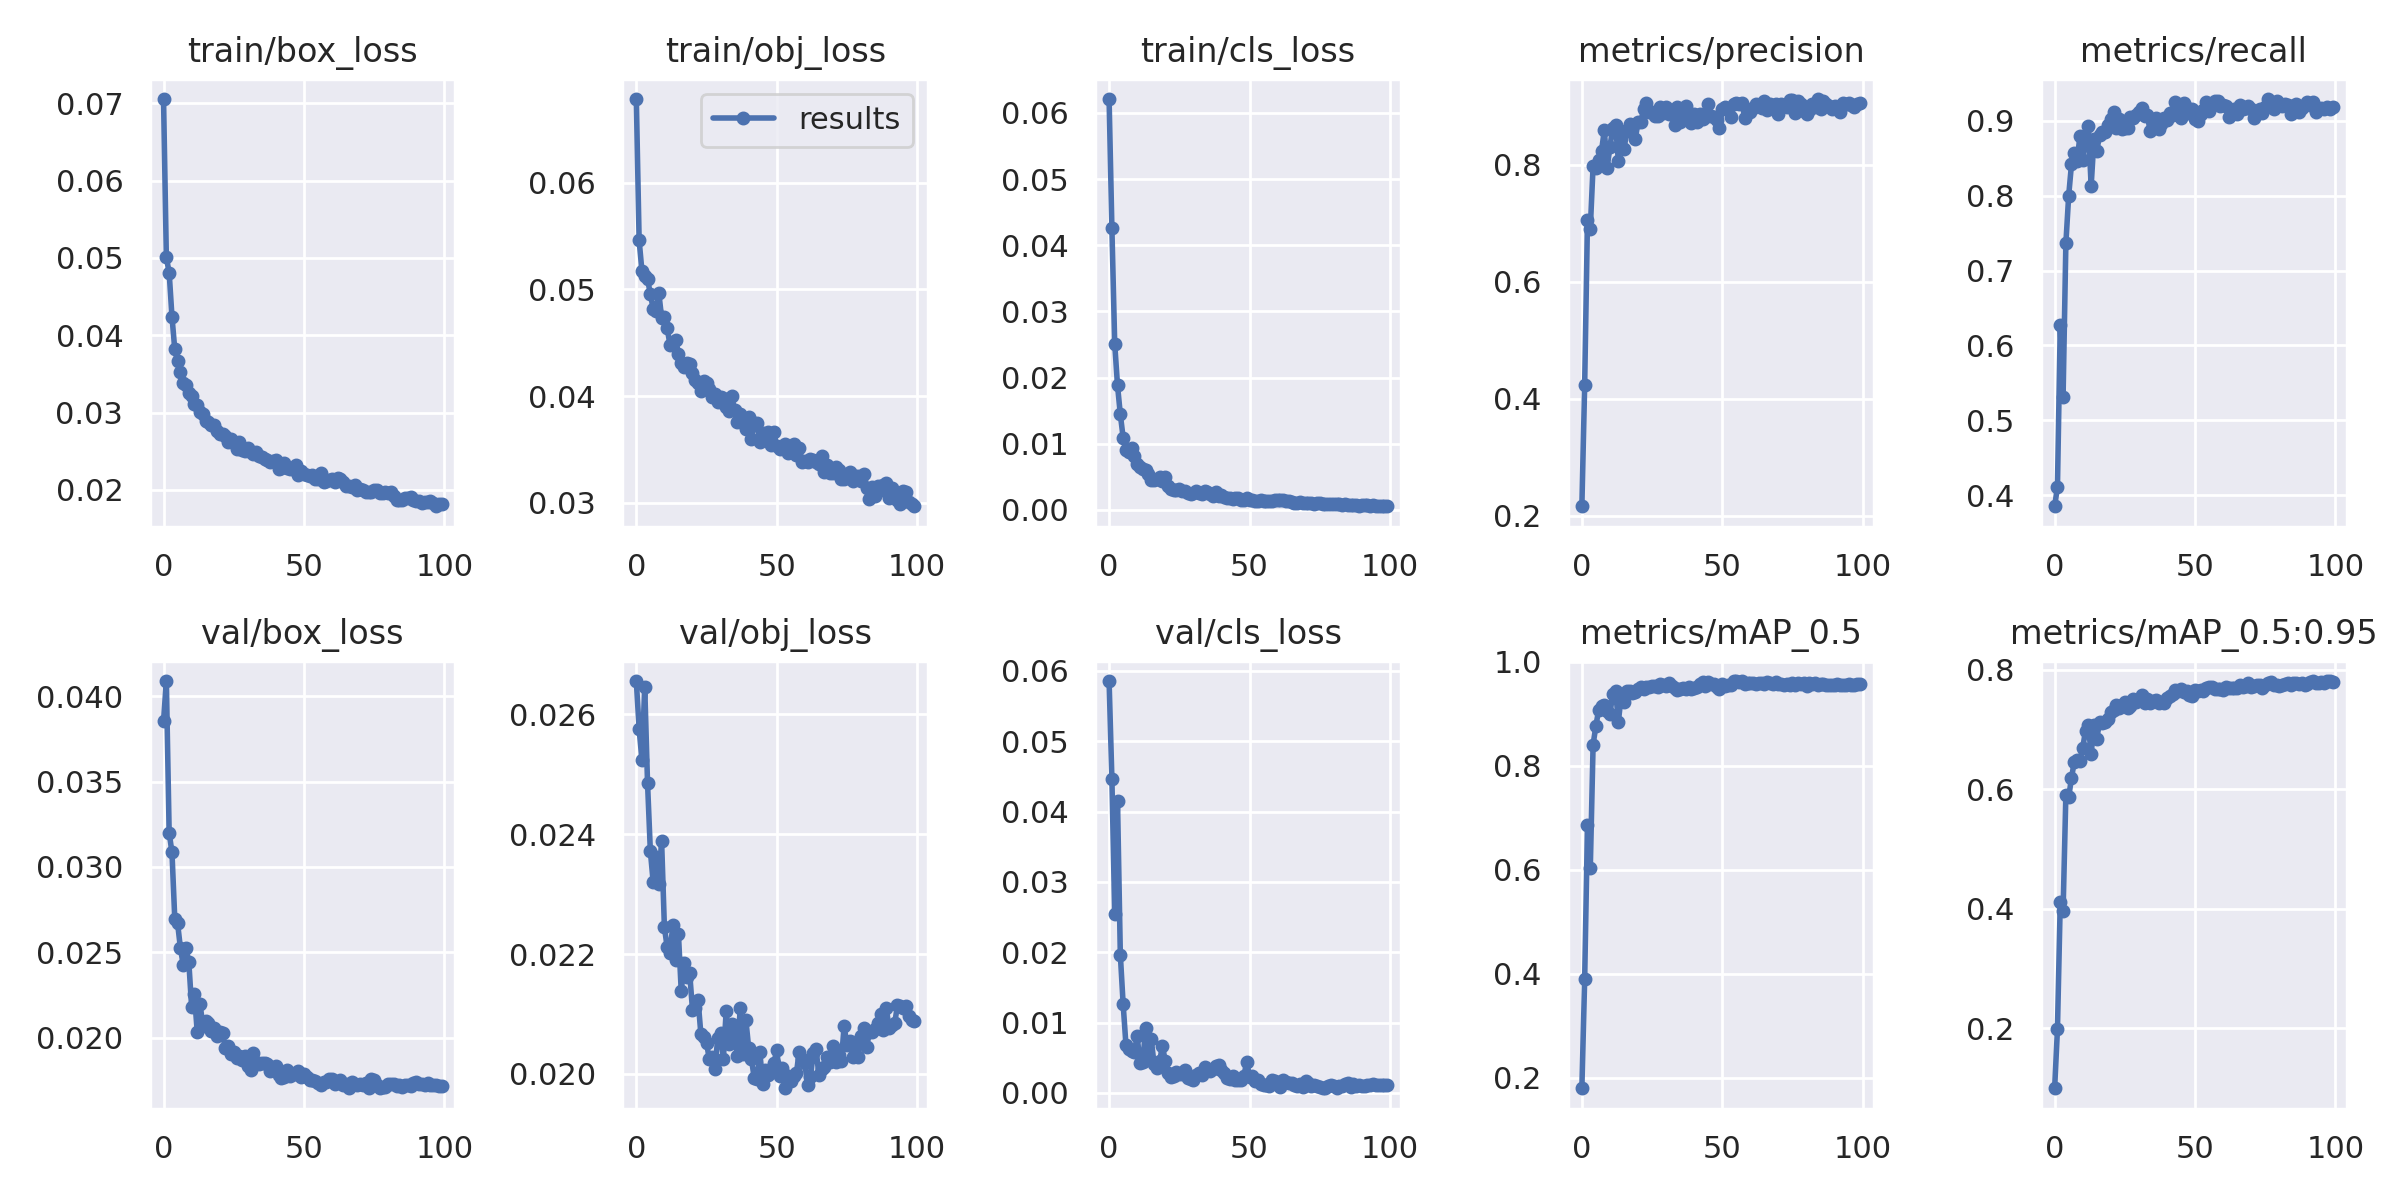

The table this chart was drawn from, first rows:
epoch, train/box_loss, train/obj_loss, train/cls_loss, metrics/precision, metrics/recall, metrics/mAP_0.5, metrics/mAP_0.5:0.95, val/box_loss, val/obj_loss, val/cls_loss, x/lr0, x/lr1, x/lr2
0, 0.07057, 0.06785, 0.06211, 0.2163, 0.3851, 0.1801, 0.09923, 0.03853, 0.02656, 0.05856, 0.07013, 0.003319, 0.003319
1, 0.05007, 0.05462, 0.04253, 0.4244, 0.4109, 0.3903, 0.1981, 0.04088, 0.02576, 0.04463, 0.04006, 0.006587, 0.006587
2, 0.04812, 0.05173, 0.02511, 0.705, 0.6272, 0.6858, 0.4109, 0.032, 0.02524, 0.02549, 0.009927, 0.009788, 0.009788
3, 0.04242, 0.05127, 0.0188, 0.6907, 0.5309, 0.6027, 0.3952, 0.03086, 0.02645, 0.0415, 0.009703, 0.009703, 0.009703
4, 0.03817, 0.05096, 0.01443, 0.7982, 0.7365, 0.8409, 0.5908, 0.02697, 0.02485, 0.01967, 0.009703, 0.009703, 0.009703
5, 0.03662, 0.04958, 0.01092, 0.7946, 0.8002, 0.877, 0.5864, 0.02671, 0.02372, 0.01264, 0.009604, 0.009604, 0.009604
6, 0.03523, 0.0482, 0.009052, 0.8087, 0.8421, 0.908, 0.6185, 0.02526, 0.0232, 0.006853, 0.009505, 0.009505, 0.009505
7, 0.03386, 0.04797, 0.008707, 0.8241, 0.857, 0.9157, 0.6459, 0.02428, 0.02362, 0.006193, 0.009406, 0.009406, 0.009406
8, 0.03355, 0.0497, 0.009315, 0.859, 0.8464, 0.9168, 0.6491, 0.02523, 0.02317, 0.005896, 0.009307, 0.009307, 0.009307
9, 0.03258, 0.04737, 0.008119, 0.7943, 0.8799, 0.9054, 0.6474, 0.02444, 0.02389, 0.005881, 0.009208, 0.009208, 0.009208
10, 0.03208, 0.04743, 0.006978, 0.831, 0.8476, 0.9003, 0.6691, 0.02181, 0.02245, 0.008042, 0.009109, 0.009109, 0.009109
11, 0.03111, 0.04635, 0.006522, 0.8631, 0.8728, 0.9387, 0.698, 0.02254, 0.02211, 0.004309, 0.00901, 0.00901, 0.00901
12, 0.03093, 0.04482, 0.006183, 0.8683, 0.8932, 0.9446, 0.7068, 0.02033, 0.02202, 0.004378, 0.008911, 0.008911, 0.008911
13, 0.03013, 0.04512, 0.006017, 0.8066, 0.8131, 0.885, 0.6588, 0.02198, 0.02248, 0.009241, 0.008812, 0.008812, 0.008812
14, 0.02977, 0.0453, 0.005382, 0.8584, 0.8755, 0.9336, 0.7064, 0.02071, 0.0219, 0.005065, 0.008713, 0.008713, 0.008713
15, 0.02885, 0.044, 0.004434, 0.8266, 0.8599, 0.9226, 0.6842, 0.02099, 0.02234, 0.007683, 0.008614, 0.008614, 0.008614
16, 0.02876, 0.0431, 0.004522, 0.8574, 0.8811, 0.943, 0.7121, 0.0209, 0.02138, 0.004142, 0.008515, 0.008515, 0.008515
17, 0.02833, 0.04273, 0.004624, 0.8697, 0.8851, 0.9433, 0.7114, 0.02038, 0.02185, 0.0035, 0.008416, 0.008416, 0.008416
18, 0.02833, 0.04309, 0.005031, 0.8665, 0.8856, 0.9402, 0.7121, 0.02059, 0.02162, 0.004522, 0.008317, 0.008317, 0.008317
19, 0.02765, 0.04303, 0.004346, 0.8439, 0.8948, 0.9412, 0.7176, 0.02009, 0.02168, 0.006699, 0.008218, 0.008218, 0.008218
20, 0.02729, 0.04216, 0.004944, 0.8725, 0.9031, 0.9486, 0.7295, 0.02034, 0.02107, 0.004494, 0.008119, 0.008119, 0.008119
21, 0.02726, 0.04153, 0.003623, 0.8734, 0.9123, 0.9519, 0.7321, 0.02027, 0.0211, 0.002878, 0.00802, 0.00802, 0.00802
22, 0.02703, 0.04123, 0.003167, 0.8952, 0.8901, 0.948, 0.7401, 0.01941, 0.02123, 0.002203, 0.007921, 0.007921, 0.007921
23, 0.02615, 0.04045, 0.003066, 0.9051, 0.9027, 0.9516, 0.7359, 0.01951, 0.02066, 0.002345, 0.007822, 0.007822, 0.007822
24, 0.02664, 0.04141, 0.002945, 0.8907, 0.8891, 0.9521, 0.7403, 0.01906, 0.02062, 0.002983, 0.007723, 0.007723, 0.007723
25, 0.02603, 0.04125, 0.003108, 0.8909, 0.8913, 0.9541, 0.7454, 0.01919, 0.02052, 0.002748, 0.007624, 0.007624, 0.007624
26, 0.02531, 0.0407, 0.002835, 0.8828, 0.891, 0.9527, 0.7365, 0.01884, 0.02024, 0.002678, 0.007525, 0.007525, 0.007525
27, 0.02623, 0.03995, 0.002828, 0.8839, 0.9058, 0.9512, 0.7396, 0.01894, 0.02028, 0.003283, 0.007426, 0.007426, 0.007426
28, 0.02513, 0.04023, 0.002541, 0.8987, 0.9044, 0.957, 0.7501, 0.01872, 0.02009, 0.002127, 0.007327, 0.007327, 0.007327
29, 0.02507, 0.03947, 0.002406, 0.8884, 0.908, 0.9556, 0.7459, 0.01892, 0.0206, 0.001964, 0.007228, 0.007228, 0.007228
30, 0.0254, 0.03991, 0.002592, 0.8983, 0.9122, 0.9541, 0.7514, 0.01835, 0.02068, 0.001908, 0.007129, 0.007129, 0.007129
31, 0.02495, 0.03986, 0.002775, 0.8869, 0.917, 0.9595, 0.7581, 0.0181, 0.02025, 0.002492, 0.00703, 0.00703, 0.00703
32, 0.02469, 0.03899, 0.002528, 0.8863, 0.9063, 0.9531, 0.7441, 0.01912, 0.02105, 0.002808, 0.006931, 0.006931, 0.006931
33, 0.02491, 0.0386, 0.002442, 0.8686, 0.908, 0.9502, 0.75, 0.01856, 0.0205, 0.002514, 0.006832, 0.006832, 0.006832
34, 0.02438, 0.03999, 0.00278, 0.8985, 0.8864, 0.9454, 0.7441, 0.01847, 0.02083, 0.003628, 0.006733, 0.006733, 0.006733
35, 0.02425, 0.03872, 0.002741, 0.8728, 0.9019, 0.9473, 0.7477, 0.01854, 0.02065, 0.003363, 0.006634, 0.006634, 0.006634
36, 0.02398, 0.03762, 0.002419, 0.8861, 0.9041, 0.9499, 0.7489, 0.01852, 0.0203, 0.003169, 0.006535, 0.006535, 0.006535
37, 0.02382, 0.03835, 0.002109, 0.9012, 0.8891, 0.9474, 0.7439, 0.01844, 0.0211, 0.00334, 0.006436, 0.006436, 0.006436
38, 0.02362, 0.03747, 0.002628, 0.8855, 0.8961, 0.952, 0.7451, 0.01804, 0.02033, 0.003896, 0.006337, 0.006337, 0.006337
39, 0.02371, 0.03691, 0.002147, 0.8707, 0.9033, 0.9482, 0.7433, 0.01817, 0.02091, 0.00399, 0.006238, 0.006238, 0.006238
40, 0.02381, 0.03803, 0.002177, 0.8864, 0.9016, 0.9491, 0.7528, 0.01837, 0.02044, 0.003245, 0.006139, 0.006139, 0.006139
41, 0.02275, 0.03596, 0.001925, 0.8732, 0.9101, 0.9525, 0.7559, 0.01783, 0.02025, 0.002822, 0.00604, 0.00604, 0.00604
42, 0.02289, 0.03751, 0.001817, 0.8867, 0.9084, 0.958, 0.7599, 0.01767, 0.01993, 0.002085, 0.005941, 0.005941, 0.005941
43, 0.02351, 0.03745, 0.00184, 0.8788, 0.9252, 0.9603, 0.7651, 0.0177, 0.01991, 0.001919, 0.005842, 0.005842, 0.005842
44, 0.02279, 0.03571, 0.001652, 0.8814, 0.9116, 0.9545, 0.764, 0.01811, 0.02036, 0.002348, 0.005743, 0.005743, 0.005743
45, 0.02273, 0.03656, 0.001799, 0.9039, 0.9042, 0.9613, 0.7673, 0.01775, 0.01984, 0.001888, 0.005644, 0.005644, 0.005644
46, 0.02264, 0.0363, 0.001752, 0.8835, 0.9237, 0.9565, 0.7617, 0.01788, 0.02007, 0.001853, 0.005545, 0.005545, 0.005545
47, 0.02326, 0.03665, 0.001512, 0.8821, 0.9177, 0.9582, 0.7635, 0.01787, 0.01998, 0.001788, 0.005446, 0.005446, 0.005446
48, 0.02189, 0.03544, 0.001509, 0.8767, 0.9106, 0.9517, 0.7581, 0.01804, 0.02007, 0.002423, 0.005347, 0.005347, 0.005347
49, 0.02246, 0.03664, 0.001781, 0.8625, 0.9162, 0.9482, 0.7559, 0.0177, 0.02017, 0.004403, 0.005248, 0.005248, 0.005248
50, 0.02201, 0.03534, 0.001532, 0.8955, 0.9025, 0.9566, 0.7655, 0.01791, 0.0204, 0.002335, 0.005149, 0.005149, 0.005149
51, 0.02187, 0.03503, 0.001458, 0.8988, 0.9002, 0.9528, 0.764, 0.01771, 0.01997, 0.002462, 0.00505, 0.00505, 0.00505
52, 0.02185, 0.03537, 0.001382, 0.896, 0.9088, 0.9553, 0.7657, 0.01755, 0.0201, 0.001639, 0.004951, 0.004951, 0.004951
53, 0.02196, 0.03552, 0.001353, 0.8821, 0.9151, 0.9554, 0.7638, 0.01754, 0.01976, 0.001901, 0.004852, 0.004852, 0.004852
54, 0.02146, 0.03468, 0.001449, 0.9035, 0.9252, 0.9631, 0.7699, 0.01749, 0.01997, 0.001255, 0.004753, 0.004753, 0.004753
55, 0.02136, 0.03473, 0.001273, 0.9062, 0.9135, 0.9625, 0.7714, 0.01733, 0.01988, 0.001171, 0.004654, 0.004654, 0.004654
56, 0.02216, 0.03551, 0.001316, 0.9046, 0.9229, 0.9621, 0.7703, 0.01726, 0.01997, 0.001169, 0.004555, 0.004555, 0.004555
57, 0.02103, 0.03445, 0.001299, 0.9062, 0.9272, 0.9623, 0.7678, 0.01742, 0.02001, 0.0009664, 0.004456, 0.004456, 0.004456
58, 0.02121, 0.03518, 0.001302, 0.8801, 0.9264, 0.9566, 0.7668, 0.01741, 0.02037, 0.001828, 0.004357, 0.004357, 0.004357
59, 0.02121, 0.03381, 0.001468, 0.8916, 0.9202, 0.959, 0.7675, 0.01756, 0.02025, 0.001753, 0.004258, 0.004258, 0.004258
... 40 more rows
